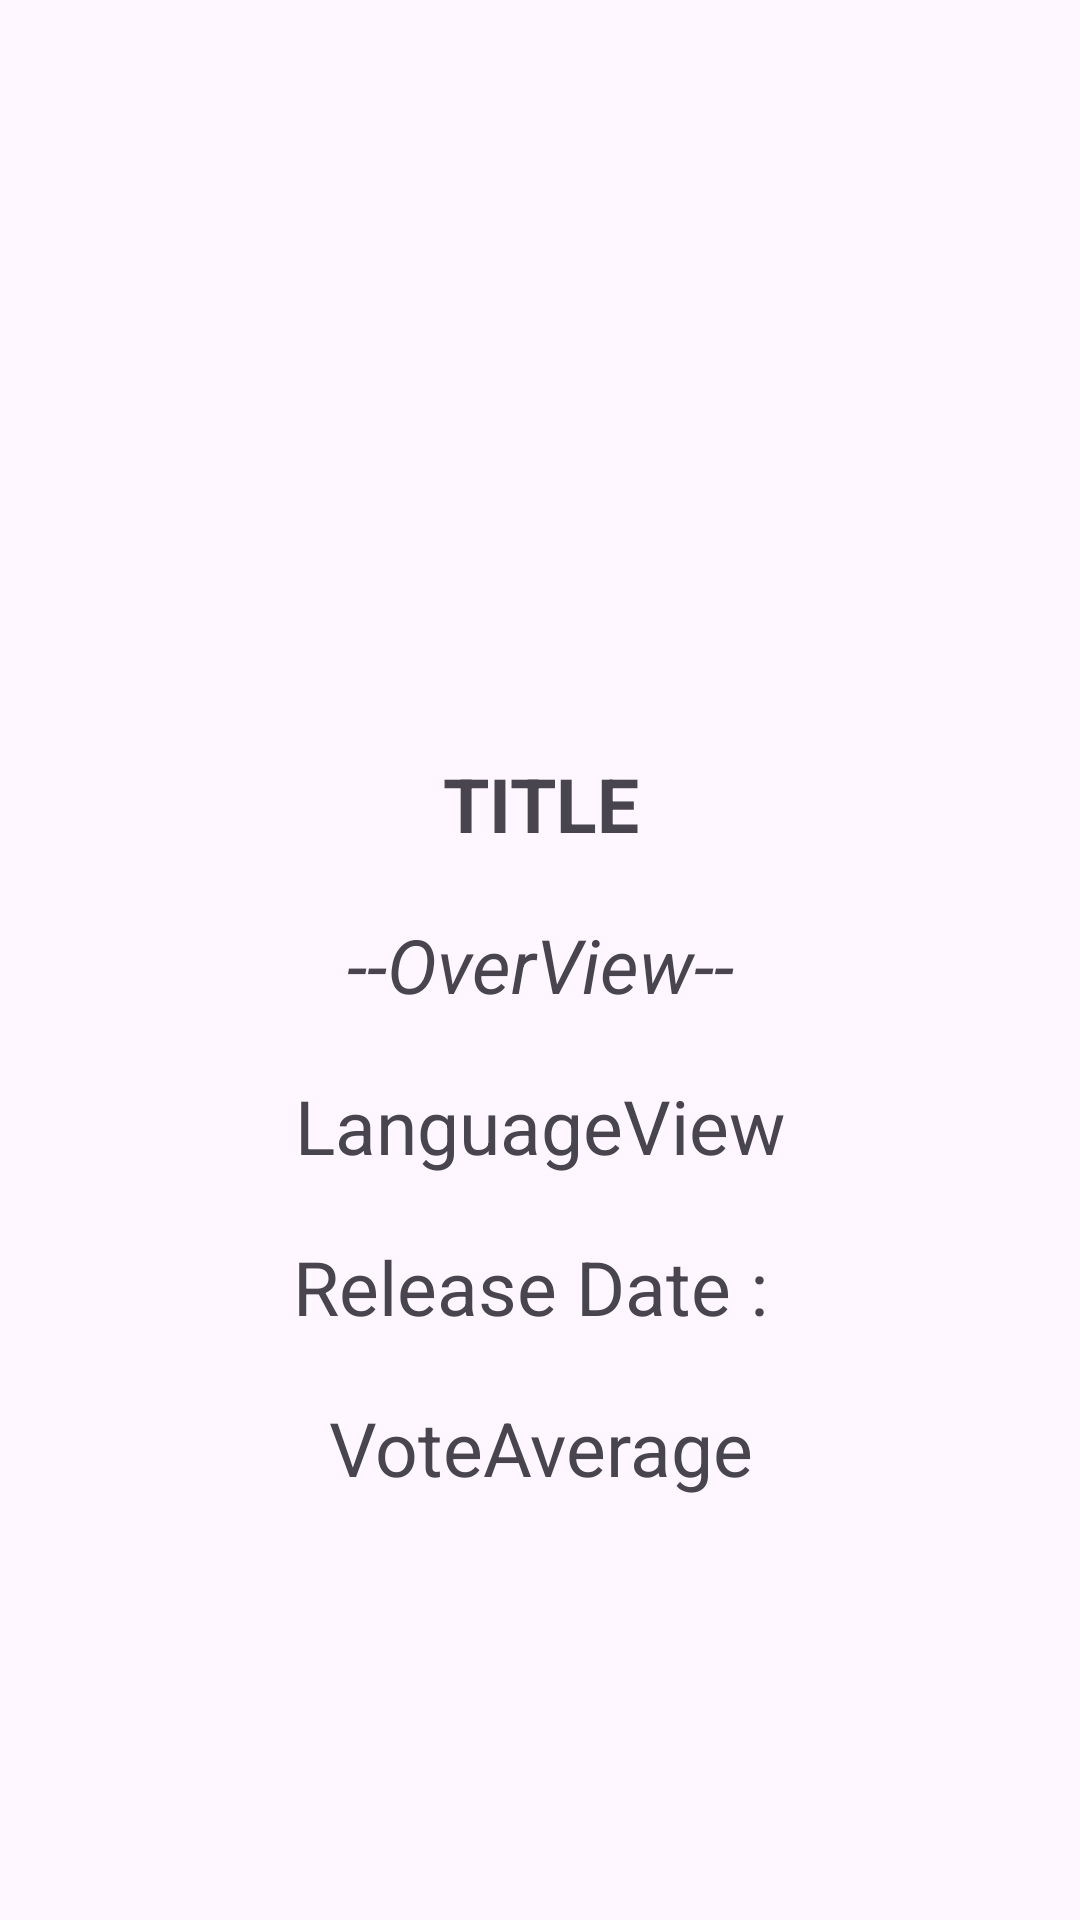

Reconstruct the res/layout file that produces this screen, plus the resources it refers to.
<!-- AndroidManifest.xml: application theme Theme.UdemyMovie -->
<!-- res/layout/fragment_detail.xml -->
<?xml version="1.0" encoding="utf-8"?>
<ScrollView
    xmlns:android="http://schemas.android.com/apk/res/android"
    xmlns:app="http://schemas.android.com/apk/res-auto"
    xmlns:tools="http://schemas.android.com/tools"
    android:layout_width="match_parent"
    android:layout_height="match_parent">

    <androidx.constraintlayout.widget.ConstraintLayout
        android:layout_width="match_parent"
        android:layout_height="match_parent">


    <TextView
        android:id="@+id/textViewReleaseView"
        android:layout_width="match_parent"
        android:layout_height="wrap_content"
        android:layout_marginTop="20dp"
        android:text="Release Date : "
        android:textAlignment="center"
        android:textSize="25sp"
        app:layout_constraintEnd_toEndOf="parent"
        app:layout_constraintHorizontal_bias="0.0"
        app:layout_constraintStart_toStartOf="parent"
        app:layout_constraintTop_toBottomOf="@+id/textViewLanguageView" />

    <TextView
        android:id="@+id/textViewOverView"
        android:layout_width="match_parent"
        android:layout_height="wrap_content"
        android:layout_marginTop="20dp"
        android:text="--OverView--"
        android:textAlignment="center"
        android:textSize="25sp"
        android:textStyle="italic"
        app:layout_constraintEnd_toEndOf="parent"
        app:layout_constraintHorizontal_bias="0.0"
        app:layout_constraintStart_toStartOf="parent"
        app:layout_constraintTop_toBottomOf="@+id/textViewTitleView" />

    <TextView
        android:id="@+id/textViewLanguageView"
        android:layout_width="match_parent"
        android:layout_height="wrap_content"
        android:layout_marginTop="20dp"
        android:text="LanguageView"
        android:textAlignment="center"
        android:textSize="25sp"
        app:layout_constraintEnd_toEndOf="parent"
        app:layout_constraintHorizontal_bias="0.0"
        app:layout_constraintStart_toStartOf="parent"
        app:layout_constraintTop_toBottomOf="@+id/textViewOverView" />

    <TextView
        android:id="@+id/textViewVoteAverage"
        android:layout_width="match_parent"
        android:layout_height="wrap_content"
        android:layout_marginTop="20dp"
        android:text="VoteAverage"
        android:textAlignment="center"
        android:textSize="25sp"
        app:layout_constraintEnd_toEndOf="parent"
        app:layout_constraintHorizontal_bias="0.0"
        app:layout_constraintStart_toStartOf="parent"
        app:layout_constraintTop_toBottomOf="@+id/textViewReleaseView" />

    <ImageView
        android:id="@+id/imageView"
        android:layout_width="342px"
        android:layout_height="513px"
        android:layout_marginTop="50dp"
        app:layout_constraintEnd_toEndOf="parent"
        app:layout_constraintStart_toStartOf="parent"
        app:layout_constraintTop_toTopOf="parent"
        app:srcCompat="@drawable/ic_launcher_background" />

    <TextView
        android:id="@+id/textViewTitleView"
        android:layout_width="match_parent"
        android:layout_height="wrap_content"
        android:layout_marginTop="30dp"
        android:text="TITLE"
        android:textAlignment="center"
        android:textSize="25sp"
        android:textStyle="bold"
        app:layout_constraintEnd_toEndOf="parent"
        app:layout_constraintStart_toStartOf="parent"
        app:layout_constraintTop_toBottomOf="@+id/imageView" />

    <ProgressBar
        android:id="@+id/progressBar2"
        style="?android:attr/progressBarStyle"
        android:layout_width="wrap_content"
        android:layout_height="wrap_content"
        android:visibility="gone"
        app:layout_constraintBottom_toBottomOf="parent"
        app:layout_constraintEnd_toEndOf="parent"
        app:layout_constraintStart_toStartOf="parent"
        app:layout_constraintTop_toTopOf="parent" />

    <TextView
        android:id="@+id/errorTextView"
        android:layout_width="wrap_content"
        android:layout_height="wrap_content"
        android:text="Error"
        android:visibility="gone"
        android:textSize="25sp"
        android:textStyle="bold"
        app:layout_constraintBottom_toBottomOf="parent"
        app:layout_constraintEnd_toEndOf="parent"
        app:layout_constraintStart_toStartOf="parent"
        app:layout_constraintTop_toTopOf="parent" />

    </androidx.constraintlayout.widget.ConstraintLayout>

</ScrollView>
<!-- resources referenced by this layout -->
<resources>
  <style name="Theme.UdemyMovie" parent="Base.Theme.UdemyMovie" />
  <style name="Base.Theme.UdemyMovie" parent="Theme.Material3.DayNight.NoActionBar">
          
          
      </style>
</resources>
